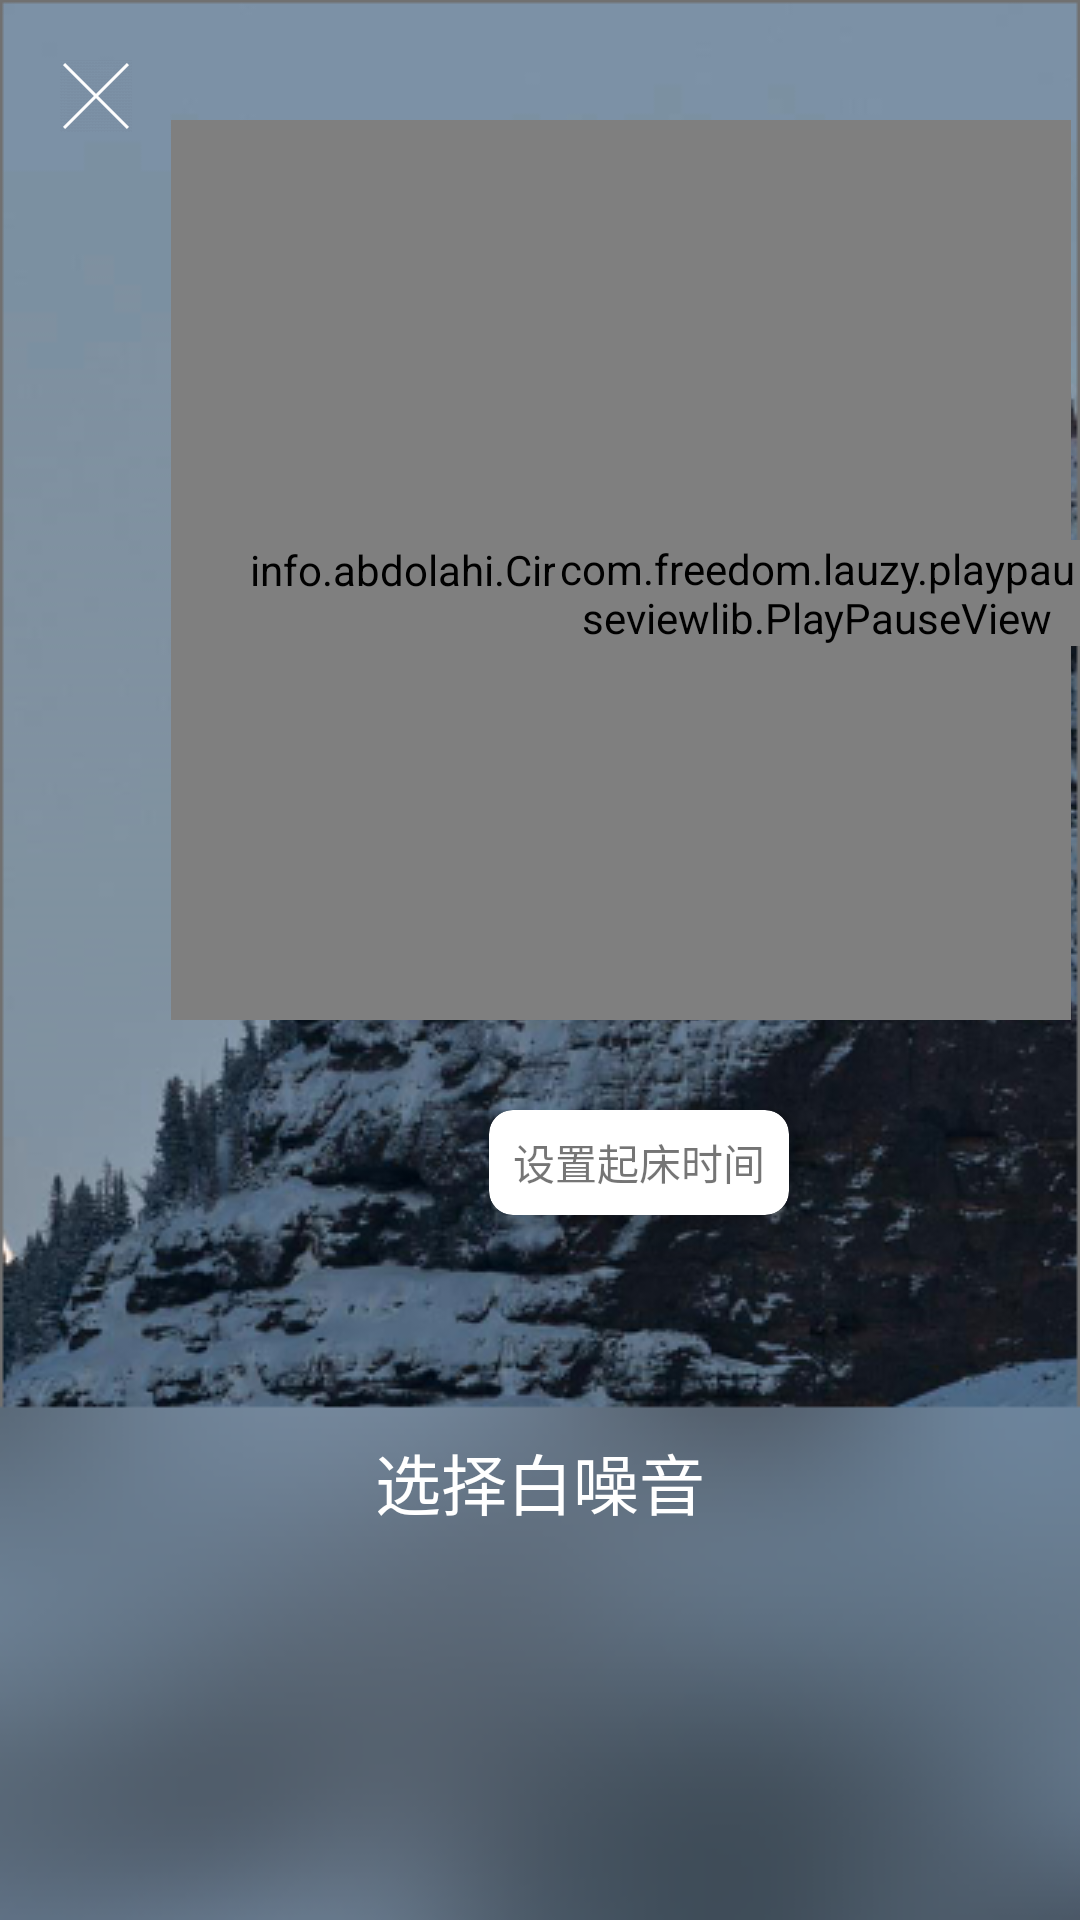

Here is an Android app screen rendered from its layout file. Give the layout XML and the strings, colors and styles it references.
<!-- AndroidManifest.xml: application theme recycletheme -->
<!-- res/layout/activity_play2.xml -->
<?xml version="1.0" encoding="utf-8"?>
<RelativeLayout xmlns:android="http://schemas.android.com/apk/res/android"
    android:layout_width="match_parent"
    android:layout_height="match_parent"
    android:background="@drawable/background_play2"
    xmlns:app="http://schemas.android.com/apk/res-auto">
    <ImageView
        android:padding="20dp"
        android:src="@mipmap/close"
        android:id="@+id/close1"
        android:layout_width="wrap_content"
        android:layout_height="wrap_content" />
    <info.abdolahi.CircularMusicProgressBar xmlns:app="http://schemas.android.com/apk/res-auto"
        android:id="@+id/album_art1"
        android:layout_width="300dp"
        android:layout_height="300dp"
        android:layout_marginLeft="57dp"
        android:layout_marginTop="40dp"
        android:src="@drawable/sleep"
        app:border_color="#00796B"
        app:border_width="2dp"
        app:centercircle_diammterer="1"
        app:draw_anticlockwise="false"

        app:progress_color="#80CBC4"
        app:progress_startAngle="-90" />

    <TextView
        android:textColor="#FFFFFF"
        android:layout_marginLeft="175dp"
        android:layout_marginTop="150dp"
        android:id="@+id/stime1"
        android:layout_width="70dp"
        android:layout_height="wrap_content" />
    <com.freedom.lauzy.playpauseviewlib.PlayPauseView
        android:id="@+id/pausebutton1"
        android:layout_width="wrap_content"
        android:layout_height="wrap_content"
        android:layout_marginLeft="185dp"
        android:layout_marginTop="180dp" />
    <android.support.v7.widget.CardView

        android:id="@+id/playmusic1"
        android:layout_width="100dp"
        android:layout_height="35dp"

        android:layout_marginLeft="163dp"
        android:layout_marginTop="370dp"
        android:background="#FFFFFF"
        app:cardCornerRadius="8dp"
        app:cardElevation="8dp">

        <TextView
            android:layout_width="wrap_content"
            android:layout_height="wrap_content"
            android:layout_gravity="center"
            android:text="设置起床时间" />
    </android.support.v7.widget.CardView>
    <TextView
        android:layout_marginBottom="10dp"
        android:textSize="22dp"
        android:layout_above="@+id/recycle_2"
        android:textColor="#FFFFFF"
        android:layout_centerHorizontal="true"
        android:text="选择白噪音"
        android:layout_width="wrap_content"
        android:layout_height="wrap_content" />
    <android.support.v7.widget.RecyclerView

        android:layout_alignParentBottom="true"
        android:id="@+id/recycle_2"
        android:layout_width="match_parent"
        android:layout_height="120dp">

    </android.support.v7.widget.RecyclerView>

</RelativeLayout>
<!-- resources referenced by this layout -->
<resources>
  <!-- drawable background_play2: png bitmap (drawable, 205259 bytes) -->
  <!-- drawable sleep: webp bitmap (drawable-xxhdpi, 176796 bytes) -->
  <!-- mipmap close: png bitmap (mipmap-xxhdpi, 795 bytes) -->
  <style name="recycletheme" parent="AppTheme" />
  <style name="AppTheme" parent="Theme.AppCompat.Light.NoActionBar">
          
          <item name="android:textColorPrimary">@color/textcolorprimary</item>
          <item name="colorPrimary">#ffffff</item>
          <item name="colorPrimaryDark">#ffffff</item>
          <item name="colorAccent">@color/colorAccent</item>
          <item name="android:fitsSystemWindows">true</item>
          <item name="android:navigationBarColor">#ffffff</item>
          <item name="android:windowBackground">@color/colorPrimary</item>
  
          
      </style>
  <color name="textcolorprimary">#000203</color>
  <color name="colorAccent">#FF4081</color>
  <color name="colorPrimary">#ffffff</color>
</resources>
